Photos from the image-classification dataset "UseSteeringWheel-ImageProcessing-DeepLearning-HandGesture" in the GitHub repository bilge97/UseSteeringWheel-ImageProcessing-DeepLearning-HandGesture. Its 3 classes are: left, right, stop.

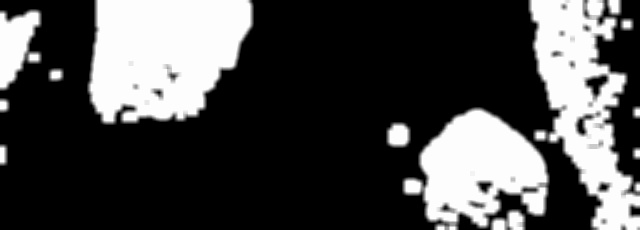
Label: right

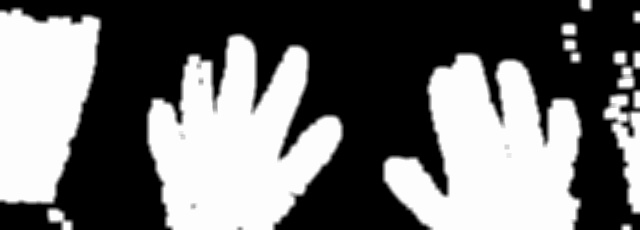
Label: stop

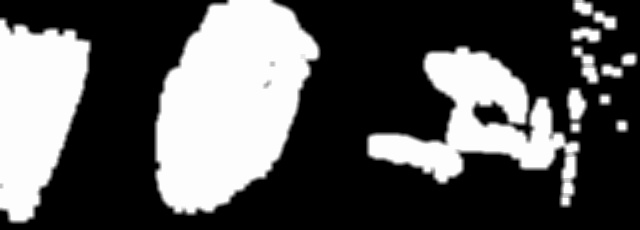
Label: right

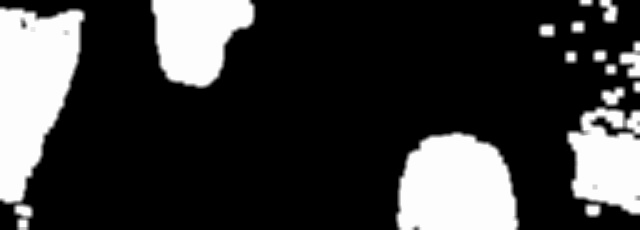
Label: left

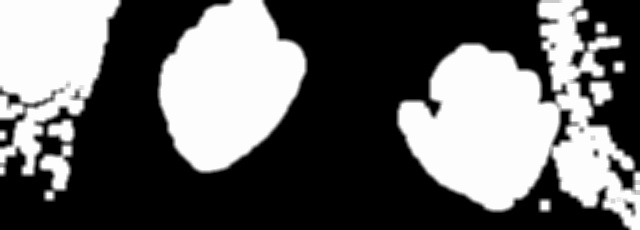
Label: left

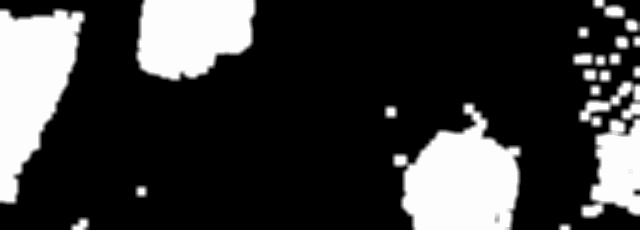
Label: left
